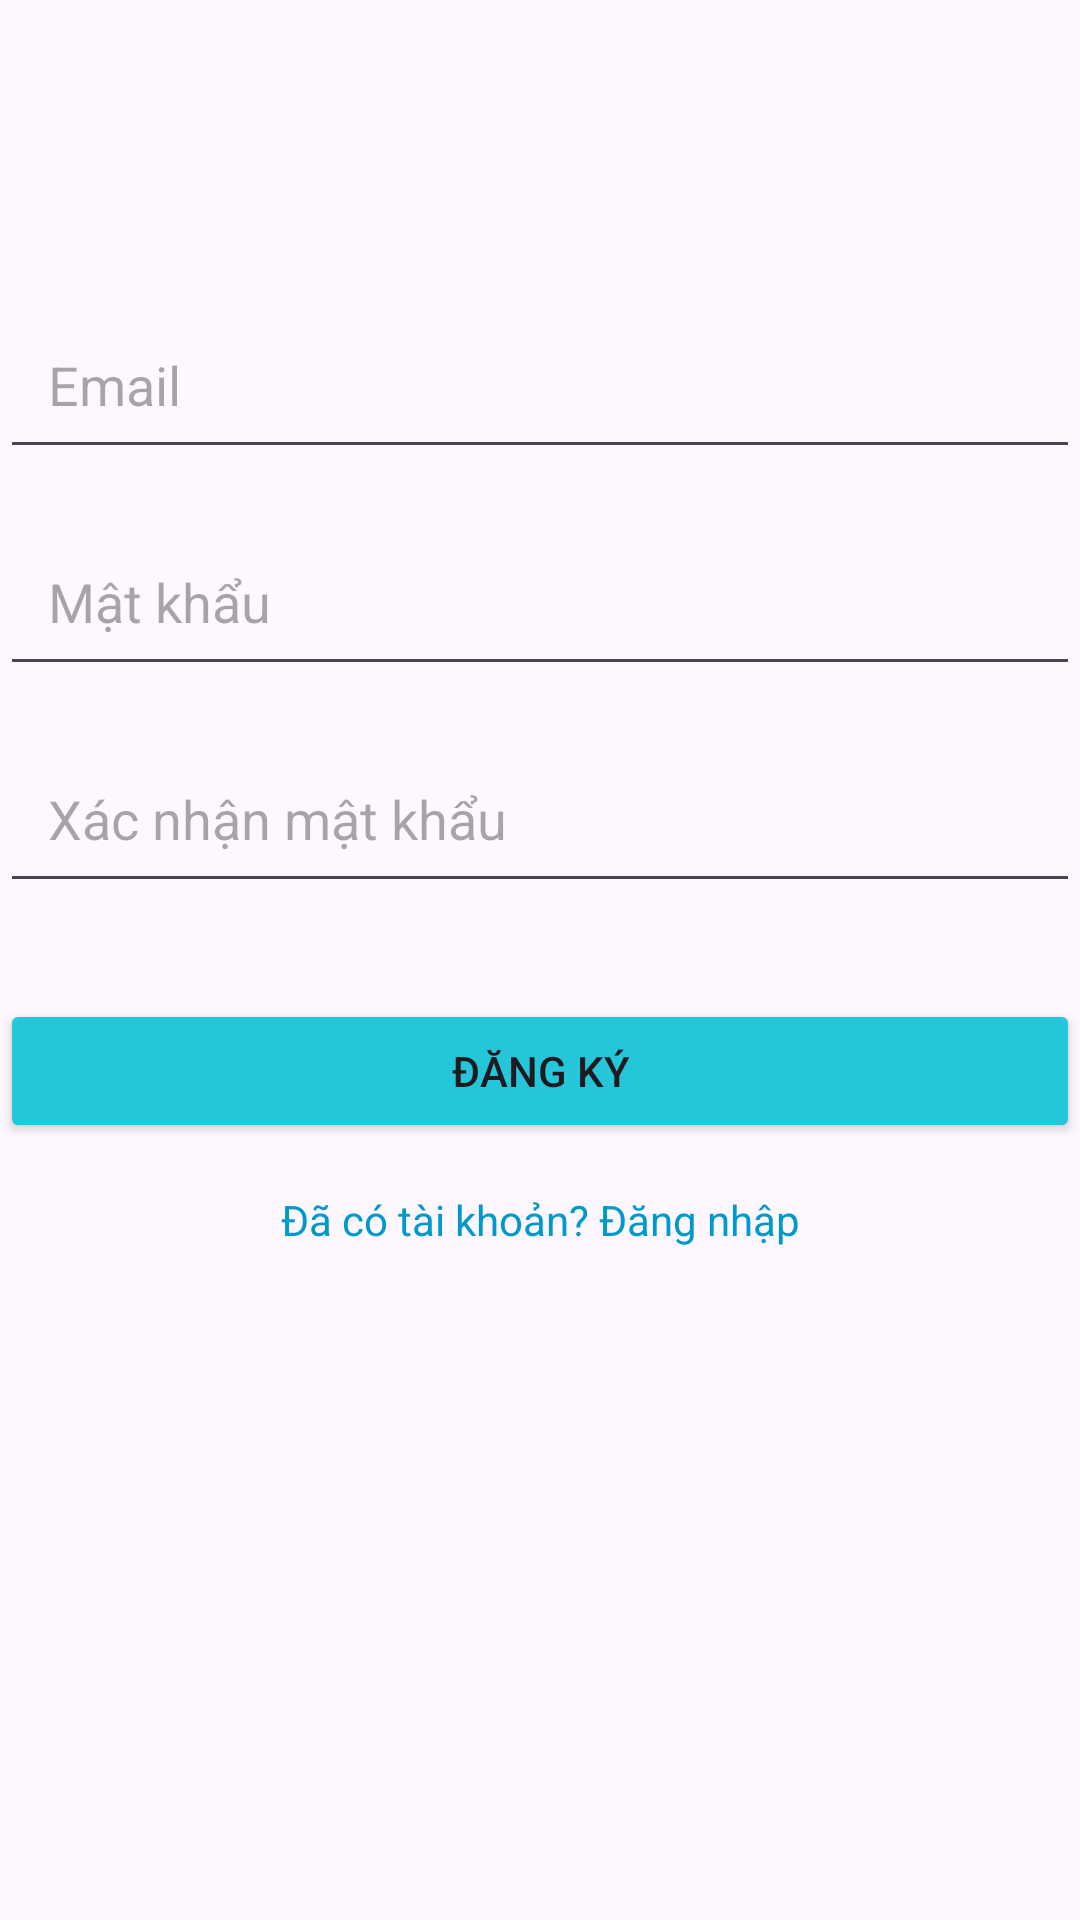

Write the Android layout XML for this screen, with the resource values it uses.
<!-- AndroidManifest.xml: application theme Theme.Hethongnuoica -->
<!-- res/layout/activity_register.xml -->
<?xml version="1.0" encoding="utf-8"?>
<androidx.constraintlayout.widget.ConstraintLayout xmlns:android="http://schemas.android.com/apk/res/android"
    xmlns:app="http://schemas.android.com/apk/res-auto"
    android:layout_width="match_parent"
    android:layout_height="match_parent">

    
    <EditText
        android:id="@+id/edtEmail"
        android:layout_width="0dp"
        android:layout_height="wrap_content"
        android:hint="Email"
        android:inputType="textEmailAddress"
        app:layout_constraintTop_toTopOf="parent"
        app:layout_constraintStart_toStartOf="parent"
        app:layout_constraintEnd_toEndOf="parent"
        android:layout_marginTop="100dp"
        android:padding="16dp" />

    
    <EditText
        android:id="@+id/edtPassword"
        android:layout_width="0dp"
        android:layout_height="wrap_content"
        android:hint="Mật khẩu"
        android:inputType="textPassword"
        app:layout_constraintTop_toBottomOf="@id/edtEmail"
        app:layout_constraintStart_toStartOf="parent"
        app:layout_constraintEnd_toEndOf="parent"
        android:layout_marginTop="16dp"
        android:padding="16dp" />

    
    <EditText
        android:id="@+id/edtConfirmPassword"
        android:layout_width="0dp"
        android:layout_height="wrap_content"
        android:hint="Xác nhận mật khẩu"
        android:inputType="textPassword"
        app:layout_constraintTop_toBottomOf="@id/edtPassword"
        app:layout_constraintStart_toStartOf="parent"
        app:layout_constraintEnd_toEndOf="parent"
        android:layout_marginTop="16dp"
        android:padding="16dp" />

    
    <Button
        android:id="@+id/btnRegister"
        android:layout_width="0dp"
        android:layout_height="wrap_content"
        android:backgroundTint = "#26C6DA"
        android:text="Đăng ký"

        app:layout_constraintTop_toBottomOf="@id/edtConfirmPassword"
        app:layout_constraintStart_toStartOf="parent"
        app:layout_constraintEnd_toEndOf="parent"
        android:layout_marginTop="32dp" />

    
    <TextView
        android:id="@+id/tvLogin"
        android:layout_width="wrap_content"
        android:layout_height="wrap_content"
        android:text="Đã có tài khoản? Đăng nhập"
        android:textColor="@android:color/holo_blue_dark"
        app:layout_constraintTop_toBottomOf="@id/btnRegister"
        app:layout_constraintStart_toStartOf="parent"
        app:layout_constraintEnd_toEndOf="parent"
        android:layout_marginTop="16dp"
        android:clickable="true"
        android:focusable="true" />

</androidx.constraintlayout.widget.ConstraintLayout>
<!-- resources referenced by this layout -->
<resources>
  <style name="Theme.Hethongnuoica" parent="Base.Theme.Hethongnuoica" />
  <style name="Base.Theme.Hethongnuoica" parent="Theme.Material3.DayNight.NoActionBar">
  
      </style>
</resources>
